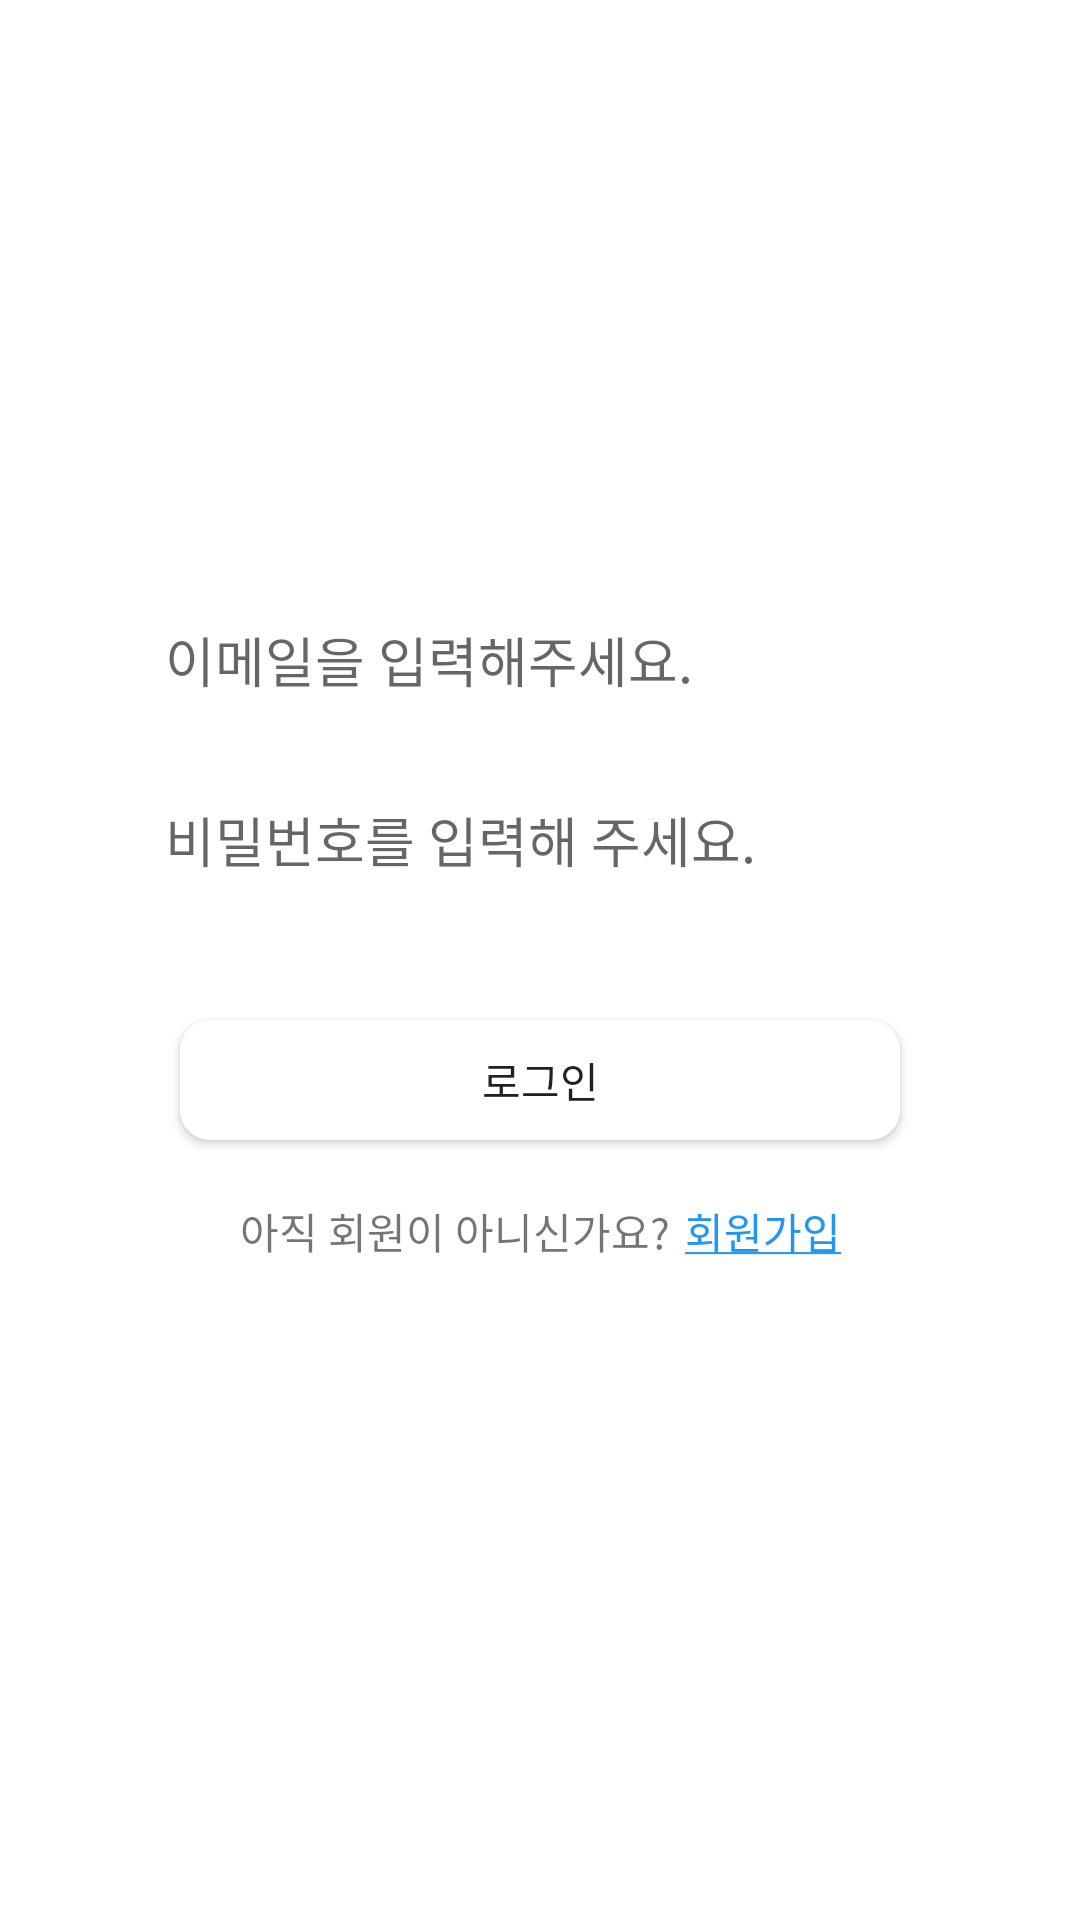

Android layout source for this screen:
<!-- AndroidManifest.xml: application theme Theme.OnboardingAssignment -->
<!-- res/layout/fragment_login.xml -->
<?xml version="1.0" encoding="utf-8"?>
<androidx.constraintlayout.widget.ConstraintLayout xmlns:android="http://schemas.android.com/apk/res/android"
    xmlns:app="http://schemas.android.com/apk/res-auto"
    xmlns:tools="http://schemas.android.com/tools"
    android:layout_width="match_parent"
    android:layout_height="match_parent"
    tools:context=".presentation.view.logIn.LoginFragment">

    <EditText
        android:id="@+id/et_id"
        android:layout_width="match_parent"
        android:layout_height="40dp"
        android:layout_marginStart="40dp"
        android:layout_marginTop="200dp"
        android:layout_marginEnd="40dp"
        android:background="@drawable/et_custom"
        android:hint="이메일을 입력해주세요."
        android:inputType="textEmailAddress"
        android:nextFocusDown="@id/et_password"
        android:paddingStart="15dp"
        android:paddingEnd="0dp"
        android:textColor="@color/black"
        app:layout_constraintEnd_toEndOf="parent"
        app:layout_constraintStart_toStartOf="parent"
        app:layout_constraintTop_toTopOf="parent" />

    <EditText
        android:id="@+id/et_password"
        android:layout_width="match_parent"
        android:layout_height="40dp"
        android:layout_marginStart="40dp"
        android:layout_marginTop="20dp"
        android:layout_marginEnd="40dp"
        android:background="@drawable/et_custom"
        android:hint="비밀번호를 입력해 주세요."
        android:inputType="textPassword"
        android:maxLength="20"
        android:paddingStart="15dp"
        android:paddingEnd="0dp"
        app:layout_constraintEnd_toEndOf="@id/et_id"
        app:layout_constraintStart_toStartOf="@id/et_id"
        app:layout_constraintTop_toBottomOf="@id/et_id" />

    <androidx.appcompat.widget.AppCompatButton
        android:id="@+id/btn_login"
        android:layout_width="match_parent"
        android:layout_height="40dp"
        android:layout_marginStart="60dp"
        android:layout_marginTop="40dp"
        android:layout_marginEnd="60dp"
        android:background="@drawable/btn_radius_lilac"
        android:text="로그인"
        app:layout_constraintEnd_toEndOf="@id/et_password"
        app:layout_constraintStart_toStartOf="@id/et_password"
        app:layout_constraintTop_toBottomOf="@id/et_password" />

    <TextView
        android:id="@+id/tv_guide_signUp"
        android:layout_width="wrap_content"
        android:layout_height="wrap_content"
        android:text="아직 회원이 아니신가요?"
        android:layout_marginTop="20dp"
        app:layout_constraintEnd_toStartOf="@+id/tv_signUp"
        app:layout_constraintHorizontal_bias="0.5"
        app:layout_constraintHorizontal_chainStyle="packed"
        app:layout_constraintStart_toStartOf="parent"
        app:layout_constraintTop_toBottomOf="@+id/btn_login" />

    <TextView
        android:id="@+id/tv_signUp"
        android:layout_width="wrap_content"
        android:layout_height="wrap_content"
        android:text="@string/sign_up_line"
        android:textColor="@color/singUp"
        app:layout_constraintBottom_toBottomOf="@id/tv_guide_signUp"
        app:layout_constraintEnd_toEndOf="parent"
        app:layout_constraintHorizontal_bias="0.5"
        app:layout_constraintStart_toEndOf="@+id/tv_guide_signUp"
        android:layout_marginStart="5dp"/>


</androidx.constraintlayout.widget.ConstraintLayout>
<!-- resources referenced by this layout -->
<resources>
  <color name="black">#FF000000</color>
  <color name="singUp">#2196F3</color>
  <!-- drawable btn_radius_lilac (drawable) -->
  <?xml version="1.0" encoding="utf-8"?>
  <ripple
      xmlns:android="http://schemas.android.com/apk/res/android"
      android:color="#E697DA">
      <item>
          <shape android:shape="rectangle">
              <corners android:radius="10dp" />
              <solid android:color="@color/white" />
          </shape>
      </item>
  </ripple>
  <string name="sign_up_line"><u>회원가입</u></string>
  <style name="Theme.OnboardingAssignment" parent="Base.Theme.OnboardingAssignment" />
  <color name="white">#FFFFFFFF</color>
  <style name="Base.Theme.OnboardingAssignment" parent="Theme.MaterialComponents.DayNight.NoActionBar">
          
          
      </style>
</resources>
